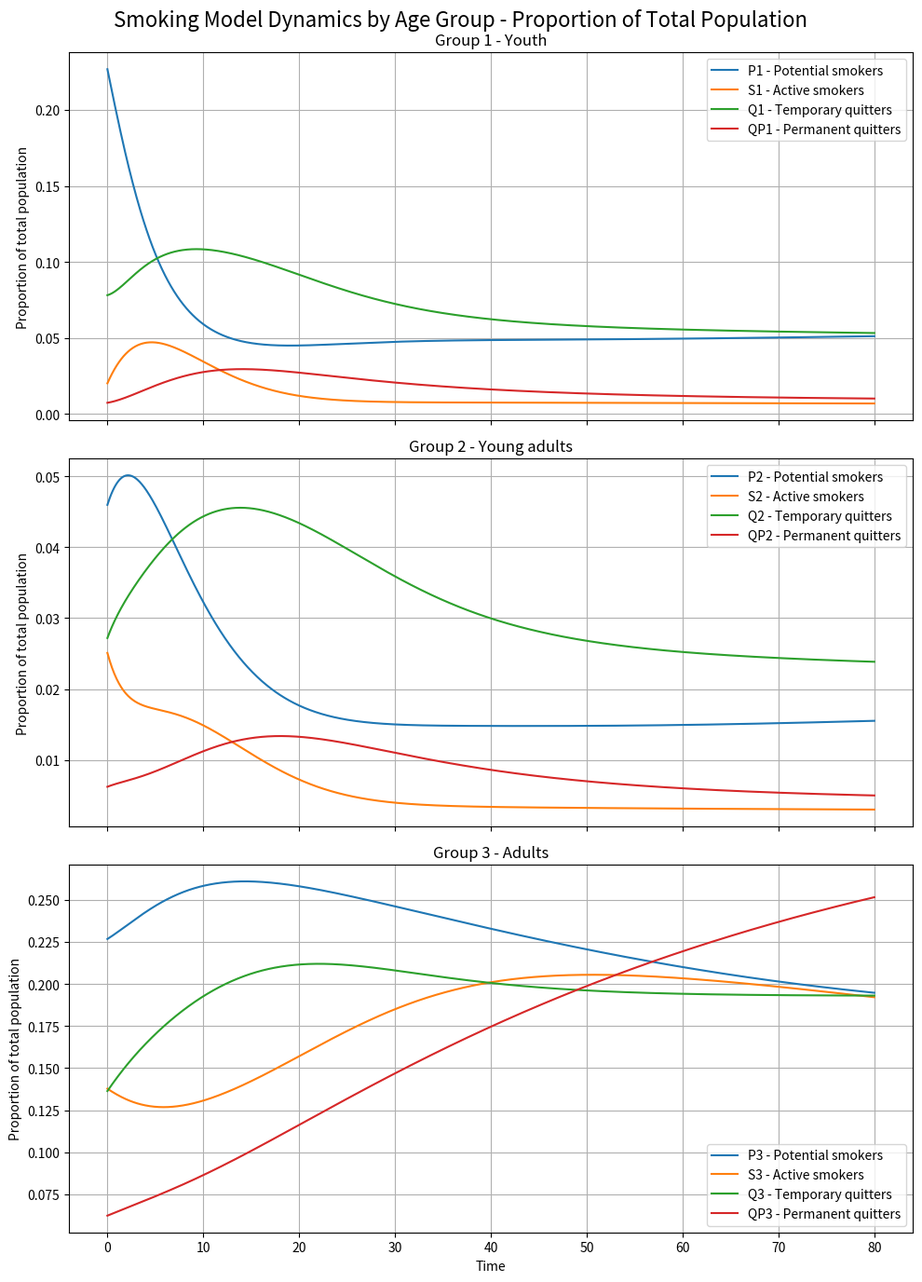
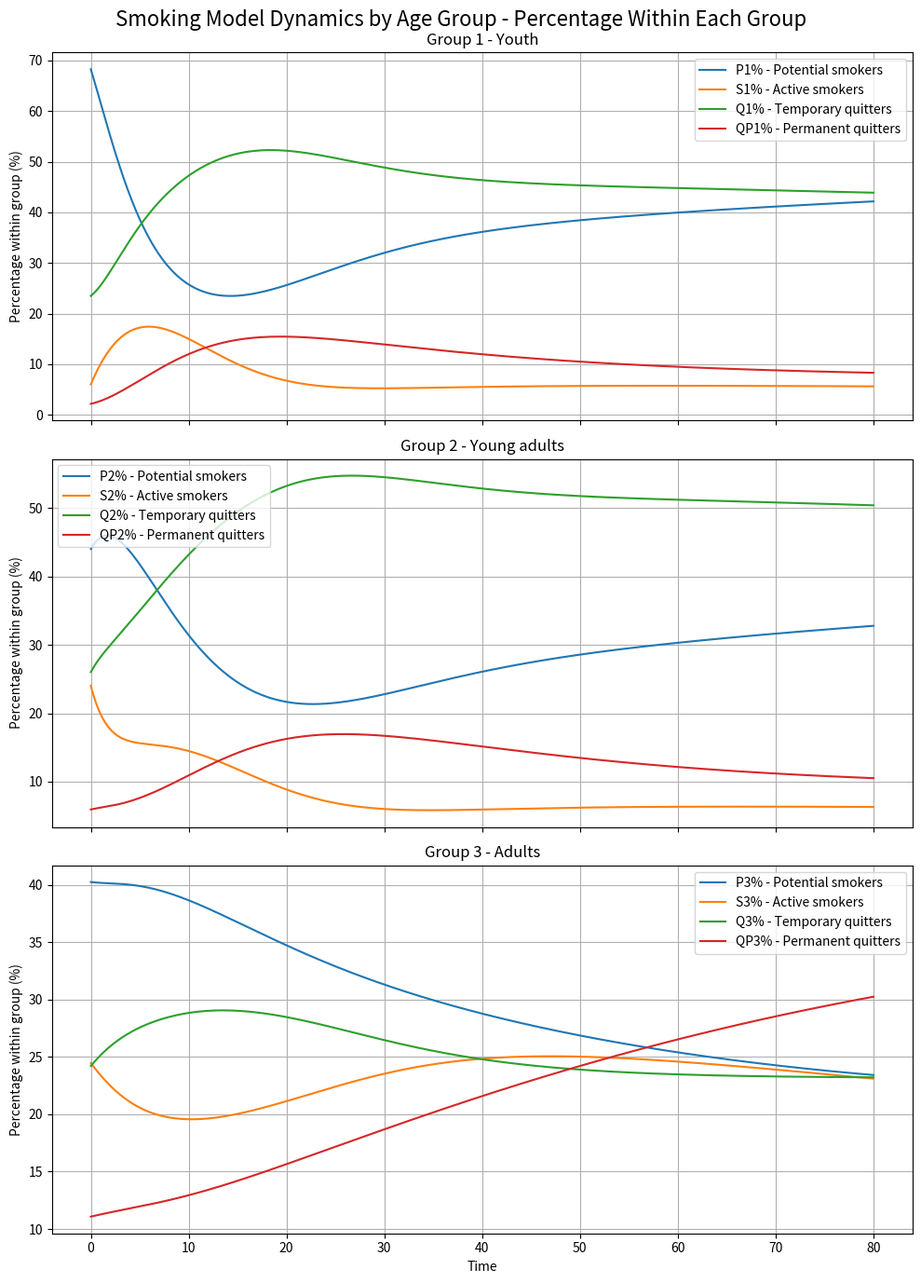

Generate these figures, in order, with matplotlib:
import numpy as np
import matplotlib.pyplot as plt
from scipy.integrate import solve_ivp

# ============================================================
# Smoking Model with Age Groups
# Groups:
# 1 - Youth
# 2 - Young adults
# 3 - Adults
# ============================================================

# ============================================================
# Initial normalized data
# ============================================================

N = np.array([0.3323, 0.1045, 0.5633])

P0 = np.array([0.2268, 0.0460, 0.2267])
S0 = np.array([0.0201, 0.0251, 0.1378])
Q0 = np.array([0.0781, 0.0272, 0.1364])
QP0 = np.array([0.0073, 0.0062, 0.0624])

# Combine all variables into one initial vector
y0 = np.concatenate([P0, S0, Q0, QP0])

# Small normalization correction because the data sum is not exactly 1 due to rounding
y0 = y0 / np.sum(y0)

# After normalization, update initial values used inside the model
P0 = y0[0:3]
S0 = y0[3:6]
Q0 = y0[6:9]
QP0 = y0[9:12]

# ============================================================
# Empirical data from the chart
# ============================================================

G = np.array([0.045, 0.0636, 0.0426])
R = np.array([0.022, 0.023, 0.0294])

# Mortality rates
mu = np.array([0.0003, 0.0005, 0.008])

# Aging transition rates
delta1 = 1 / 18   # Group 1 -> Group 2
delta2 = 1 / 7    # Group 2 -> Group 3

# ============================================================
# Calculate gamma and alpha
# ============================================================

gamma = N * G / S0
alpha = N * R / (S0 * Q0)
print("gamma =", gamma)
print("alpha =", alpha)

# ============================================================
# Sigma
# ============================================================

# Sigma estimated from CDC report:
# CDC "Recent successful cessation" = quit smoking for at least 6 months.
sigma = np.array([0.10, 0.153, 0.079])

print("sigma =", sigma)

# ============================================================
# Social influence weight matrix C
# ============================================================

C = np.array([
    [0.6,  0.3,  0.1],
    [0.25, 0.5,  0.25],
    [0.1,  0.3,  0.6]
])

# ============================================================
# Delta values for smoking initiation
# ============================================================

Delta = np.array([0.1015, 0.038, 0.005])

# ============================================================
# Calculate beta_i and influence matrix B
#
# New formula:
# beta_ij = beta_i * C_ij * (1 / N_i)
#
# Therefore:
# Delta_i = (beta_i / N_i) * sum_j C_ij S_j
#
# Let:
# D_i = sum_j C_ij S_j
#
# Then:
# beta_i = Delta_i * N_i / D_i
# ============================================================

D = C @ S0

# New beta_i calculation
beta = Delta * N / D

# New influence matrix B
B = beta[:, None] * C / N[:, None]

print("D =", D)
print("beta =", beta)
print("B =")
print(B)

# ============================================================
# Helper function for numerical normalization
# ============================================================

def normalize_state(y):
    """
    Keeps all values non-negative and normalizes the total population to 1.
    """
    y = np.maximum(y, 0)
    total = np.sum(y)

    if total > 0:
        y = y / total

    return y

# ============================================================
# Differential equations
# ============================================================

def smoking_model(t, y):
    P = y[0:3]
    S = y[3:6]
    Q = y[6:9]
    QP = y[9:12]

    # Prevent very small numerical negative values
    P = np.maximum(P, 0)
    S = np.maximum(S, 0)
    Q = np.maximum(Q, 0)
    QP = np.maximum(QP, 0)

    # Smoking influence from all groups on each group
    influence = B @ S

    # Births enter the youngest group.
    # To preserve total normalization, births equal total deaths.
    total_deaths = np.sum(mu * (P + S + Q + QP))
    birth = total_deaths

    dP = np.zeros(3)
    dS = np.zeros(3)
    dQ = np.zeros(3)
    dQP = np.zeros(3)

    # ========================================================
    # Group 1 - Youth
    # ========================================================

    dP[0] = (
        birth
        - P[0] * influence[0]
        - mu[0] * P[0]
        - delta1 * P[0]
    )

    dS[0] = (
        P[0] * influence[0]
        - gamma[0] * S[0]
        + alpha[0] * S[0] * Q[0]
        - mu[0] * S[0]
        - delta1 * S[0]
    )

    dQ[0] = (
        gamma[0] * (1 - sigma[0]) * S[0]
        - alpha[0] * S[0] * Q[0]
        - mu[0] * Q[0]
        - delta1 * Q[0]
    )

    dQP[0] = (
        gamma[0] * sigma[0] * S[0]
        - mu[0] * QP[0]
        - delta1 * QP[0]
    )

    # ========================================================
    # Group 2 - Young adults
    # ========================================================

    dP[1] = (
        delta1 * P[0]
        - P[1] * influence[1]
        - mu[1] * P[1]
        - delta2 * P[1]
    )

    dS[1] = (
        delta1 * S[0]
        + P[1] * influence[1]
        - gamma[1] * S[1]
        + alpha[1] * S[1] * Q[1]
        - mu[1] * S[1]
        - delta2 * S[1]
    )

    dQ[1] = (
        delta1 * Q[0]
        + gamma[1] * (1 - sigma[1]) * S[1]
        - alpha[1] * S[1] * Q[1]
        - mu[1] * Q[1]
        - delta2 * Q[1]
    )

    dQP[1] = (
        delta1 * QP[0]
        + gamma[1] * sigma[1] * S[1]
        - mu[1] * QP[1]
        - delta2 * QP[1]
    )

    # ========================================================
    # Group 3 - Adults
    # ========================================================

    dP[2] = (
        delta2 * P[1]
        - P[2] * influence[2]
        - mu[2] * P[2]
    )

    dS[2] = (
        delta2 * S[1]
        + P[2] * influence[2]
        - gamma[2] * S[2]
        + alpha[2] * S[2] * Q[2]
        - mu[2] * S[2]
    )

    dQ[2] = (
        delta2 * Q[1]
        + gamma[2] * (1 - sigma[2]) * S[2]
        - alpha[2] * S[2] * Q[2]
        - mu[2] * Q[2]
    )

    dQP[2] = (
        delta2 * QP[1]
        + gamma[2] * sigma[2] * S[2]
        - mu[2] * QP[2]
    )

    dydt = np.concatenate([dP, dS, dQ, dQP])

    # Numerical correction:
    # makes sure the sum of derivatives is exactly zero
    dydt = dydt - np.sum(dydt) * y / np.sum(y)

    return dydt

# ============================================================
# Solve the system
# ============================================================

t_span = (0, 80)
t_eval = np.linspace(t_span[0], t_span[1], 1000)

sol = solve_ivp(
    smoking_model,
    t_span,
    y0,
    t_eval=t_eval,
    method="RK45",
    rtol=1e-8,
    atol=1e-10
)

# ============================================================
# Normalize the solution after solving
# ============================================================

Y = sol.y.copy()

for k in range(Y.shape[1]):
    Y[:, k] = normalize_state(Y[:, k])

P = Y[0:3, :]
S = Y[3:6, :]
Q = Y[6:9, :]
QP = Y[9:12, :]

total = np.sum(Y, axis=0)

# ============================================================
# Calculate percentages inside each age group
#
# Group total:
# N_i(t) = P_i(t) + S_i(t) + Q_i(t) + QP_i(t)
#
# Percentage of each variable inside its group:
# X_i%(t) = X_i(t) / N_i(t) * 100
# ============================================================

group_total = P + S + Q + QP

P_percent = P / group_total * 100
S_percent = S / group_total * 100
Q_percent = Q / group_total * 100
QP_percent = QP / group_total * 100

# ============================================================
# Print normalization check and final values
# ============================================================

print("\nNormalization check:")
print("Initial total =", total[0])
print("Final total   =", total[-1])
print("Min total     =", np.min(total))
print("Max total     =", np.max(total))

print("\nFinal values as proportion of total population:")
print("Final P  =", P[:, -1])
print("Final S  =", S[:, -1])
print("Final Q  =", Q[:, -1])
print("Final QP =", QP[:, -1])

print("\nFinal percentages inside each age group:")

groups = ["Youth", "Young adults", "Adults"]

for i, group in enumerate(groups):
    print("\n" + group)
    print("P%  =", P_percent[i, -1])
    print("S%  =", S_percent[i, -1])
    print("Q%  =", Q_percent[i, -1])
    print("QP% =", QP_percent[i, -1])
    print("Total =", (
        P_percent[i, -1]
        + S_percent[i, -1]
        + Q_percent[i, -1]
        + QP_percent[i, -1]
    ))

# ============================================================
# Graph 1 - Model dynamics by age group
# Values are proportions out of the total population
# ============================================================

fig, axes = plt.subplots(3, 1, figsize=(10, 14), sharex=True)

# Group 1
axes[0].plot(sol.t, P[0], label="P1 - Potential smokers")
axes[0].plot(sol.t, S[0], label="S1 - Active smokers")
axes[0].plot(sol.t, Q[0], label="Q1 - Temporary quitters")
axes[0].plot(sol.t, QP[0], label="QP1 - Permanent quitters")
axes[0].set_title("Group 1 - Youth")
axes[0].set_ylabel("Proportion of total population")
axes[0].legend()
axes[0].grid(True)

# Group 2
axes[1].plot(sol.t, P[1], label="P2 - Potential smokers")
axes[1].plot(sol.t, S[1], label="S2 - Active smokers")
axes[1].plot(sol.t, Q[1], label="Q2 - Temporary quitters")
axes[1].plot(sol.t, QP[1], label="QP2 - Permanent quitters")
axes[1].set_title("Group 2 - Young adults")
axes[1].set_ylabel("Proportion of total population")
axes[1].legend()
axes[1].grid(True)

# Group 3
axes[2].plot(sol.t, P[2], label="P3 - Potential smokers")
axes[2].plot(sol.t, S[2], label="S3 - Active smokers")
axes[2].plot(sol.t, Q[2], label="Q3 - Temporary quitters")
axes[2].plot(sol.t, QP[2], label="QP3 - Permanent quitters")
axes[2].set_title("Group 3 - Adults")
axes[2].set_xlabel("Time")
axes[2].set_ylabel("Proportion of total population")
axes[2].legend()
axes[2].grid(True)

plt.suptitle(
    "Smoking Model Dynamics by Age Group - Proportion of Total Population",
    fontsize=16
)
plt.tight_layout()
plt.show()

# ============================================================
# Graph 2 - Percentage of each variable inside its own age group
# Values are percentages within the relevant group
# ============================================================

fig, axes = plt.subplots(3, 1, figsize=(10, 14), sharex=True)

# Group 1
axes[0].plot(sol.t, P_percent[0], label="P1% - Potential smokers")
axes[0].plot(sol.t, S_percent[0], label="S1% - Active smokers")
axes[0].plot(sol.t, Q_percent[0], label="Q1% - Temporary quitters")
axes[0].plot(sol.t, QP_percent[0], label="QP1% - Permanent quitters")
axes[0].set_title("Group 1 - Youth")
axes[0].set_ylabel("Percentage within group (%)")
axes[0].legend()
axes[0].grid(True)

# Group 2
axes[1].plot(sol.t, P_percent[1], label="P2% - Potential smokers")
axes[1].plot(sol.t, S_percent[1], label="S2% - Active smokers")
axes[1].plot(sol.t, Q_percent[1], label="Q2% - Temporary quitters")
axes[1].plot(sol.t, QP_percent[1], label="QP2% - Permanent quitters")
axes[1].set_title("Group 2 - Young adults")
axes[1].set_ylabel("Percentage within group (%)")
axes[1].legend()
axes[1].grid(True)

# Group 3
axes[2].plot(sol.t, P_percent[2], label="P3% - Potential smokers")
axes[2].plot(sol.t, S_percent[2], label="S3% - Active smokers")
axes[2].plot(sol.t, Q_percent[2], label="Q3% - Temporary quitters")
axes[2].plot(sol.t, QP_percent[2], label="QP3% - Permanent quitters")
axes[2].set_title("Group 3 - Adults")
axes[2].set_xlabel("Time")
axes[2].set_ylabel("Percentage within group (%)")
axes[2].legend()
axes[2].grid(True)

plt.suptitle(
    "Smoking Model Dynamics by Age Group - Percentage Within Each Group",
    fontsize=16
)
plt.tight_layout()
plt.show()
